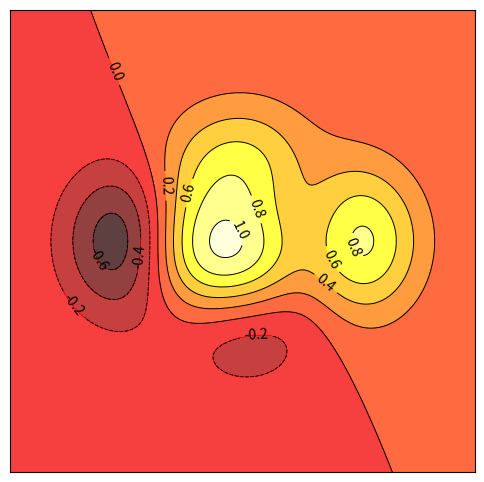

Generate this figure with matplotlib:
import matplotlib.pyplot as plt
import numpy as np

def height(x, y):
    return (1 - x/2 + x**5 + y**3) * np.exp(-x**2 - y**2)

n = 256
x = np.linspace(-3, 3, n)
y = np.linspace(-3, 3, n)

x_grid, y_grid = np.meshgrid(x, y)

# create figure
plt.figure(figsize=(6,6))
plt.xticks(())
plt.yticks(())

# contourf: filled contour 
plt.contourf(x_grid, y_grid, height(x_grid, y_grid), 8, alpha=.75, cmap='hot')
# plot contour lines
ct_line = plt.contour(x_grid, y_grid, height(x_grid, y_grid), 8, colors='black', linewidths=.7)

# add labels
plt.clabel(ct_line, inline=True, fontsize=10)

plt.show()
